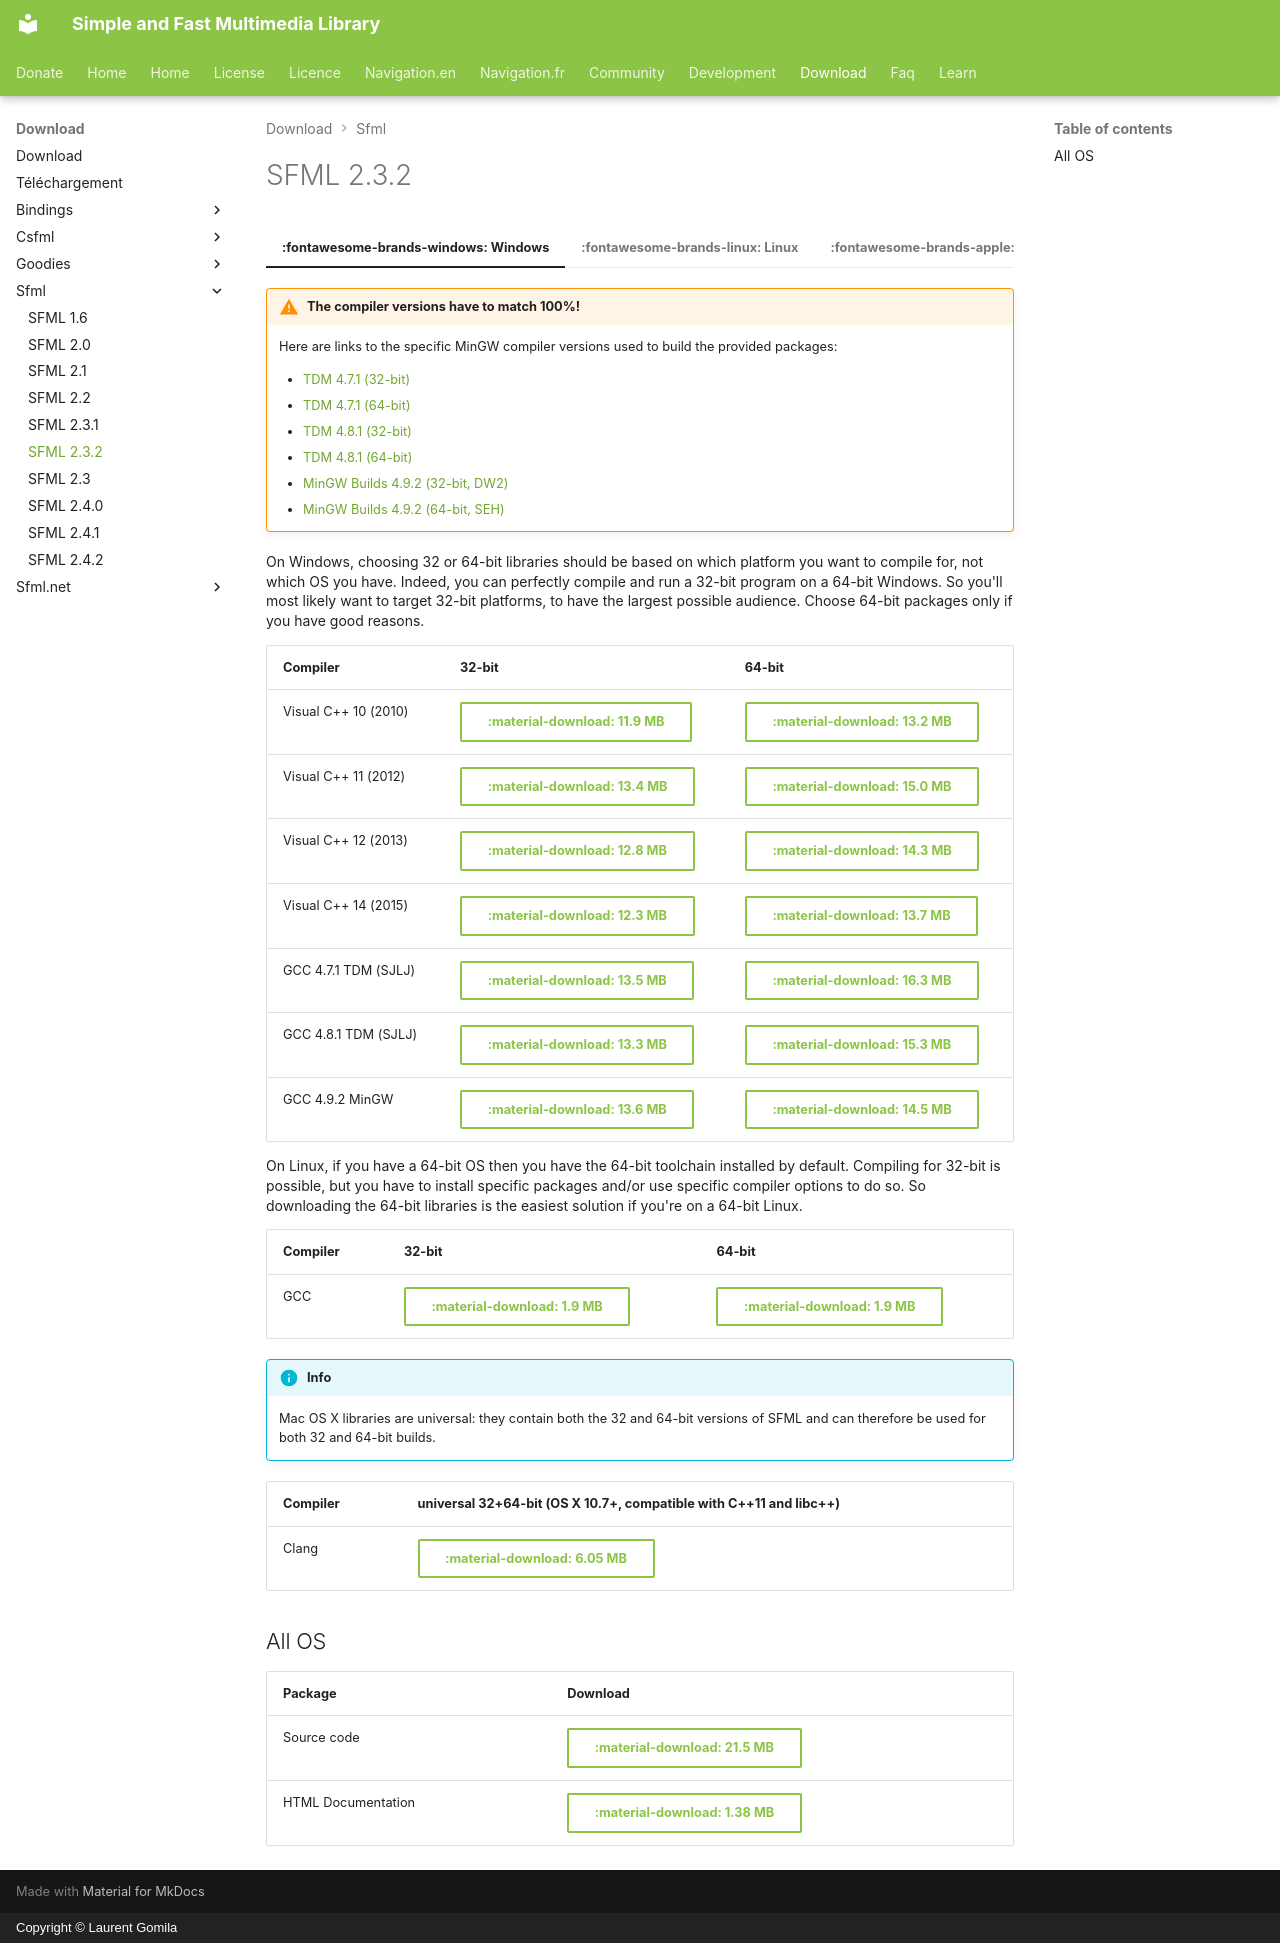

repository: SFML/SFML-Website · page: download/sfml/2.3.2/index.html · generator: mkdocs · copyright: Copyright © Laurent Gomila

---
hide:
  - footer
---

# SFML 2.3.2

=== ":fontawesome-brands-windows: Windows"

    !!! warning "The compiler versions have to match 100%!"

        Here are links to the specific MinGW compiler versions used to build the provided packages:

        - [TDM 4.7.1 (32-bit)](https://sourceforge.net/projects/tdm-gcc/files/TDM-GCC%20Installer/Previous/1.1006.0/tdm-gcc-4.7.1.exe/download)
        - [TDM 4.7.1 (64-bit)](https://sourceforge.net/projects/tdm-gcc/files/TDM-GCC%20Installer/Previous/1.1006.0/tdm64-gcc-4.7.1.exe/download)
        - [TDM 4.8.1 (32-bit)](https://sourceforge.net/projects/tdm-gcc/files/TDM-GCC%20Installer/Previous/1.1309.0/tdm-gcc-4.8.1.exe/download)
        - [TDM 4.8.1 (64-bit)](https://sourceforge.net/projects/tdm-gcc/files/TDM-GCC%20Installer/Previous/1.1309.0/tdm64-gcc-4.8.1.exe/download)
        - [MinGW Builds 4.9.2 (32-bit, DW2)](https://sourceforge.net/projects/mingw-w64/files/Toolchains%20targetting%20Win32/Personal%20Builds/mingw-builds/4.9.2/threads-posix/dwarf/i686-4.9.2-release-posix-dwarf-rt_v4-rev2.7z/download)
        - [MinGW Builds 4.9.2 (64-bit, SEH)](https://sourceforge.net/projects/mingw-w64/files/Toolchains%20targetting%20Win64/Personal%20Builds/mingw-builds/4.9.2/threads-posix/seh/x86_64-4.9.2-release-posix-seh-rt_v4-rev2.7z/download)

    On Windows, choosing 32 or 64-bit libraries should be based on which platform you want to compile for, not which OS you have. Indeed, you can perfectly compile and run a 32-bit program on a 64-bit Windows. So you'll most likely want to target 32-bit platforms, to have the largest possible audience. Choose 64-bit packages only if you have good reasons.

    | Compiler             | 32-bit                                                                                                                    | 64-bit                                                                                                                    |
    | -------------------- | ------------------------------------------------------------------------------------------------------------------------- | ------------------------------------------------------------------------------------------------------------------------- |
    | Visual C++ 10 (2010) | [:material-download: 11.9 MB](https://www.sfml-dev.org/files/SFML-2.3.2-windows-vc10-32-bit.zip){ .md-button }            | [:material-download: 13.2 MB](https://www.sfml-dev.org/files/SFML-2.3.2-windows-vc10-64-bit.zip){ .md-button }            |
    | Visual C++ 11 (2012) | [:material-download: 13.4 MB](https://www.sfml-dev.org/files/SFML-2.3.2-windows-vc11-32-bit.zip){ .md-button }            | [:material-download: 15.0 MB](https://www.sfml-dev.org/files/SFML-2.3.2-windows-vc11-64-bit.zip){ .md-button }            |
    | Visual C++ 12 (2013) | [:material-download: 12.8 MB](https://www.sfml-dev.org/files/SFML-2.3.2-windows-vc12-32-bit.zip){ .md-button }            | [:material-download: 14.3 MB](https://www.sfml-dev.org/files/SFML-2.3.2-windows-vc12-64-bit.zip){ .md-button }            |
    | Visual C++ 14 (2015) | [:material-download: 12.3 MB](https://www.sfml-dev.org/files/SFML-2.3.2-windows-vc14-32-bit.zip){ .md-button }            | [:material-download: 13.7 MB](https://www.sfml-dev.org/files/SFML-2.3.2-windows-vc14-64-bit.zip){ .md-button }            |
    | GCC 4.7.1 TDM (SJLJ) | [:material-download: 13.5 MB](https://www.sfml-dev.org/files/SFML-2.3.2-windows-gcc-4.7.1-tdm-32-bit.zip){ .md-button }   | [:material-download: 16.3 MB](https://www.sfml-dev.org/files/SFML-2.3.2-windows-gcc-4.7.1-tdm-64-bit.zip){ .md-button }   |
    | GCC 4.8.1 TDM (SJLJ) | [:material-download: 13.3 MB](https://www.sfml-dev.org/files/SFML-2.3.2-windows-gcc-4.8.1-tdm-32-bit.zip){ .md-button }   | [:material-download: 15.3 MB](https://www.sfml-dev.org/files/SFML-2.3.2-windows-gcc-4.8.1-tdm-64-bit.zip){ .md-button }   |
    | GCC 4.9.2 MinGW      | [:material-download: 13.6 MB](https://www.sfml-dev.org/files/SFML-2.3.2-windows-gcc-4.9.2-mingw-32-bit.zip){ .md-button } | [:material-download: 14.5 MB](https://www.sfml-dev.org/files/SFML-2.3.2-windows-gcc-4.9.2-mingw-64-bit.zip){ .md-button } |

=== ":fontawesome-brands-linux: Linux"

    On Linux, if you have a 64-bit OS then you have the 64-bit toolchain installed by default. Compiling for 32-bit is possible, but you have to install specific packages and/or use specific compiler options to do so. So downloading the 64-bit libraries is the easiest solution if you're on a 64-bit Linux.

    | Compiler | 32-bit                                                                                                        | 64-bit                                                                                                        |
    | -------- | ------------------------------------------------------------------------------------------------------------- | ------------------------------------------------------------------------------------------------------------- |
    | GCC      | [:material-download: 1.9 MB](https://www.sfml-dev.org/files/SFML-2.3.2-linux-gcc-32-bit.tar.gz){ .md-button } | [:material-download: 1.9 MB](https://www.sfml-dev.org/files/SFML-2.3.2-linux-gcc-64-bit.tar.gz){ .md-button } |

=== ":fontawesome-brands-apple: macOS"

    !!! info

        Mac OS X libraries are universal: they contain both the 32 and 64-bit versions of SFML and can therefore be used for both 32 and 64-bit builds.

    | Compiler | universal 32+64-bit (OS X 10.7+, compatible with C++11 and libc++)                                                |
    | -------- | ----------------------------------------------------------------------------------------------------------------- |
    | Clang    | [:material-download: 6.05 MB](https://www.sfml-dev.org/files/SFML-2.3.2-osx-clang-universal.tar.gz){ .md-button } |

## All OS

| Package            | Download                                                                                           |
| ------------------ | -------------------------------------------------------------------------------------------------- |
| Source code        | [:material-download: 21.5 MB](https://www.sfml-dev.org/files/SFML-2.3.2-sources.zip){ .md-button } |
| HTML Documentation | [:material-download: 1.38 MB](https://www.sfml-dev.org/files/SFML-2.3.2-doc.zip){ .md-button }     |
